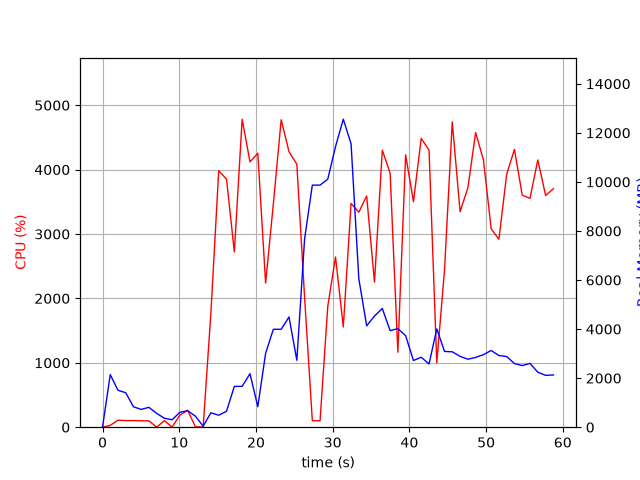

Values plotted in this chart, from the file beside it:
elapsed_time, nproc, cpu, mem_real, mem_virtual
3.6716461181640625e-05, 1, 0.0, 9.812, 3186
1.006, 19, 28.8, 2143, 8640
2.015, 7, 109.1, 1505, 4926
3.022, 10, 102.1, 1405, 5930
4.031, 5, 103.2, 831.2, 3445
5.039, 3, 99.2, 725.1, 2823
6.047, 3, 99.2, 810.5, 2935
7.055, 5, 2.0, 563.7, 3163
8.062, 3, 101.2, 364.8, 2383
9.07, 3, 2.0, 303, 2308
10.08, 4, 187.5, 607.9, 2953
11.09, 5, 262.2, 671.1, 3301
12.11, 4, 5.9, 449.9, 2749
13.12, 1, 3.0, 40.4, 162.1
14.12, 1, 1770, 587.1, 4510
15.14, 1, 3983, 488, 4894
16.16, 1, 3852, 650.1, 4930
17.18, 1, 2722, 1665, 6774
18.2, 1, 4783, 1665, 6774
19.22, 1, 4120, 2181, 8318
20.24, 1, 4254, 836.9, 8318
21.26, 1, 2238, 3008, 8950
22.26, 1, 3466, 3992, 10752
23.29, 1, 4774, 3992, 10752
24.31, 1, 4279, 4493, 10752
25.33, 1, 4084, 2728, 10752
26.34, 1, 2016, 7671, 19443
27.35, 1, 101.2, 9868, 19443
28.35, 1, 99.3, 9868, 19443
29.36, 1, 1878, 10113, 19443
30.37, 1, 2644, 11441, 19602
31.38, 1, 1557, 12556, 25843
32.4, 1, 3475, 11553, 26038
33.41, 1, 3338, 6059, 26061
34.43, 1, 3591, 4132, 26159
35.45, 1, 2253, 4534, 26159
36.47, 1, 4303, 4841, 26159
37.49, 1, 3945, 3935, 26171
38.5, 1, 1164, 4019, 26171
39.51, 1, 4230, 3732, 26171
40.53, 1, 3502, 2720, 26260
41.54, 1, 4485, 2852, 26260
42.56, 1, 4303, 2578, 26260
43.57, 1, 999.4, 4008, 26260
44.58, 1, 2443, 3090, 26260
45.59, 1, 4741, 3073, 26260
46.61, 1, 3346, 2887, 26268
47.63, 1, 3719, 2772, 26268
48.63, 1, 4576, 2845, 26268
49.65, 1, 4150, 2958, 26268
50.66, 1, 3079, 3128, 26268
51.67, 1, 2918, 2921, 26268
52.68, 1, 3928, 2882, 26268
53.69, 1, 4315, 2594, 26268
54.71, 1, 3603, 2512, 26268
55.72, 1, 3555, 2601, 26280
56.74, 1, 4150, 2243, 26280
57.76, 1, 3598, 2113, 26280
58.78, 1, 3704, 2131, 26280
